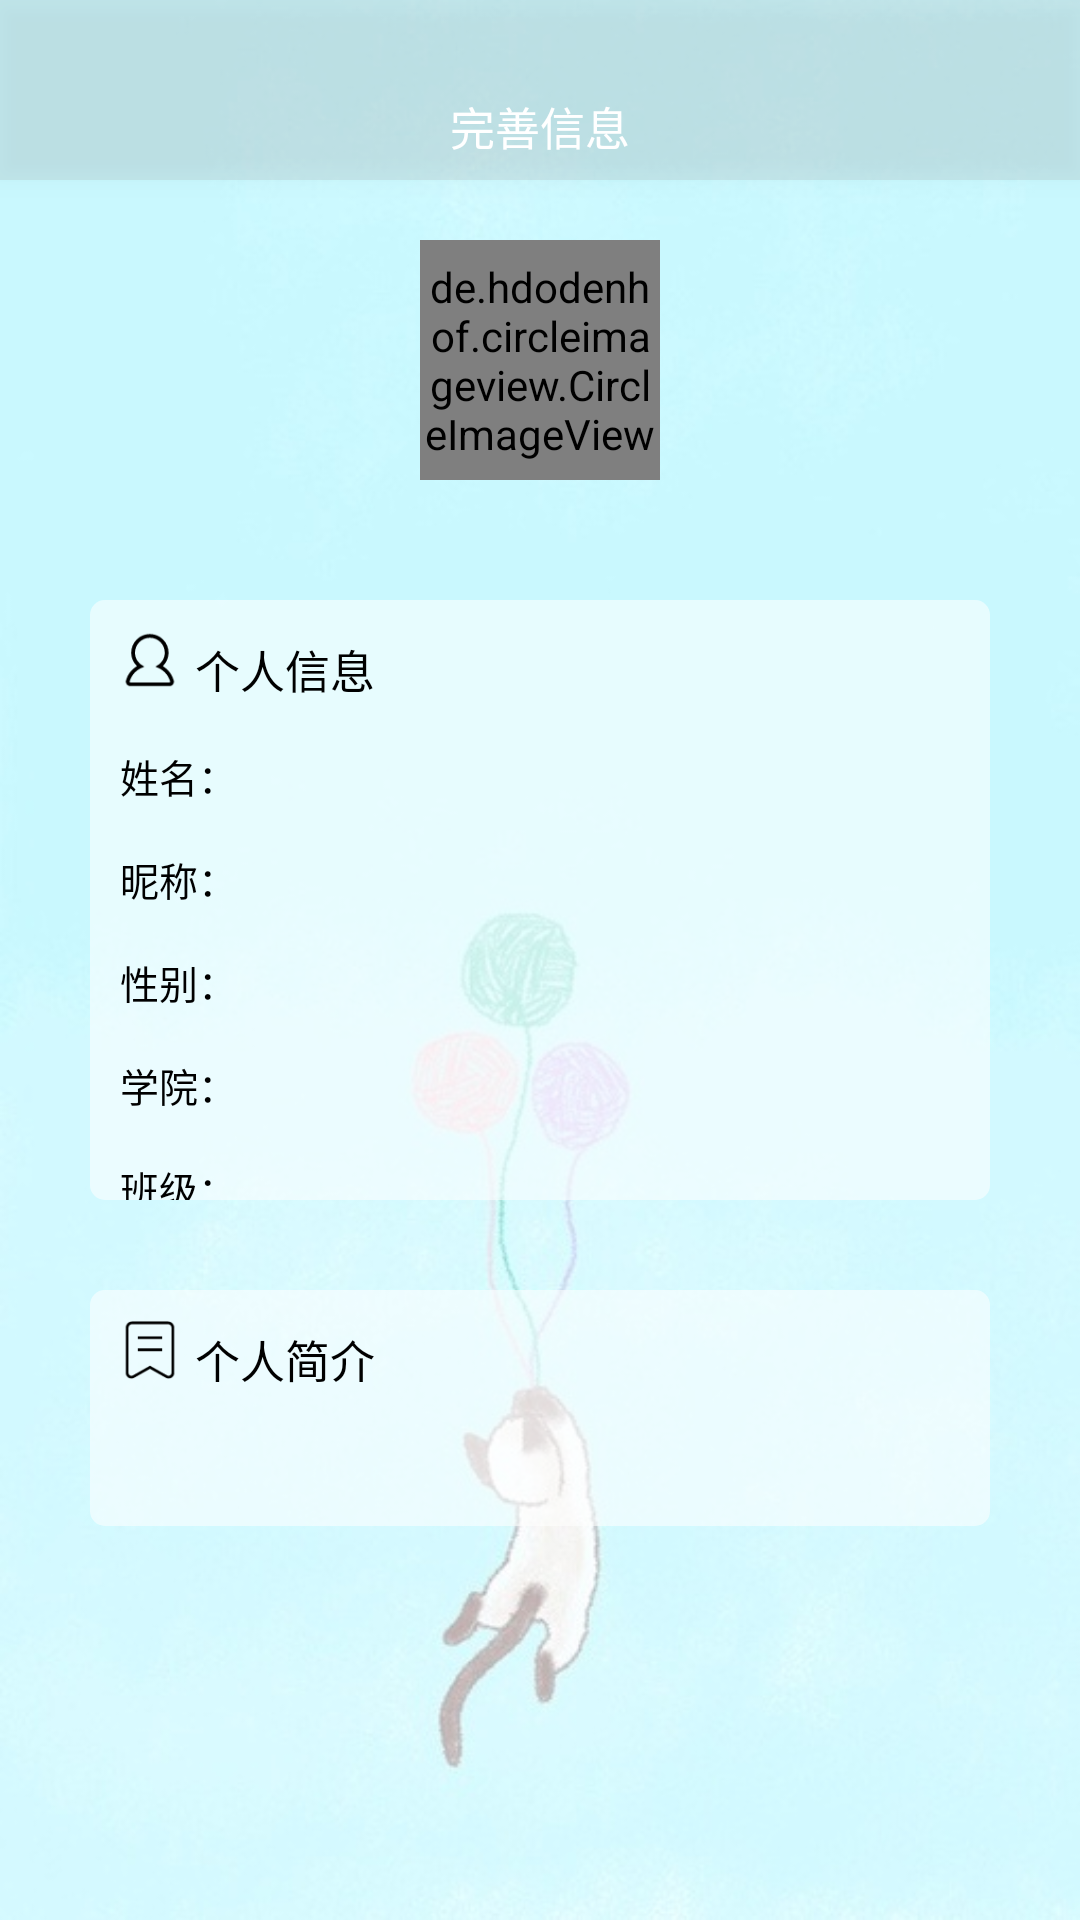

The Android layout XML behind this screen, and the referenced resources:
<!-- AndroidManifest.xml: application theme AppTheme -->
<!-- res/layout/activity_imfamation.xml -->
<?xml version="1.0" encoding="utf-8"?>
<RelativeLayout xmlns:android="http://schemas.android.com/apk/res/android"
    android:fitsSystemWindows="false"
    xmlns:tools="http://schemas.android.com/tools"
    android:layout_width="match_parent"
    android:layout_height="match_parent"
    tools:context="com.express.activity.PersonalActivity">

    <ImageView
        android:id="@+id/iv_personal_bg"
        android:src="@drawable/bg"
        android:scaleType="centerCrop"
        android:layout_width="match_parent"
        android:layout_height="match_parent" />
    <android.support.v4.widget.NestedScrollView
        android:layout_width="match_parent"
        android:layout_height="match_parent"
        android:layout_alignParentTop="true"
        android:layout_alignParentStart="true">
        <RelativeLayout
            android:layout_width="match_parent"
            android:layout_height="match_parent">
            <de.hdodenhof.circleimageview.CircleImageView
                android:layout_width="80dp"
                android:layout_height="80dp"
                android:src="@drawable/pig"
                android:layout_marginTop="80dp"
                android:layout_centerHorizontal="true"
                android:id="@+id/cm_person"/>

            <LinearLayout
                android:background="@drawable/zhu"
                android:orientation="vertical"
                android:layout_marginTop="200dp"
                android:layout_width="300dp"
                android:layout_height="200dp"
                android:layout_centerHorizontal="true">
                <LinearLayout
                    android:layout_width="match_parent"
                    android:layout_height="wrap_content">
                    <ImageView
                        android:layout_width="20dp"
                        android:layout_height="20dp"
                        android:layout_marginTop="10dp"
                        android:layout_marginLeft="10dp"
                        android:src="@drawable/personal_info" />
                    <TextView
                        android:layout_width="wrap_content"
                        android:layout_height="wrap_content"
                        android:layout_marginTop="12dp"
                        android:layout_marginLeft="5dp"
                        android:text="个人信息"
                        android:textColor="@color/black"
                        android:textSize="15sp"
                        />
                </LinearLayout>

                <LinearLayout
                    android:layout_marginTop="5dp"
                    android:layout_width="match_parent"
                    android:layout_height="wrap_content">

                    <TextView
                        android:layout_width="wrap_content"
                        android:layout_height="wrap_content"
                        android:layout_marginLeft="10dp"
                        android:layout_marginTop="10dp"
                        android:text="姓名："
                        android:textColor="@color/black"
                        android:textSize="13sp" />

                    <EditText
                        android:background="@null"
                        android:id="@+id/et_true_name"
                        android:layout_width="match_parent"
                        android:layout_height="wrap_content"
                        android:layout_marginLeft="5dp"
                        android:layout_marginTop="10dp"
                        android:textSize="13sp" />
                </LinearLayout>
                <LinearLayout
                    android:layout_width="match_parent"
                    android:layout_height="wrap_content"
                    android:layout_marginTop="5dp">
                    <TextView
                        android:layout_width="wrap_content"
                        android:layout_height="wrap_content"
                        android:layout_marginTop="10dp"
                        android:layout_marginLeft="10dp"
                        android:text="昵称："
                        android:textColor="@color/black"
                        android:textSize="13sp"
                        />
                    <EditText
                        android:background="@null"
                        android:id="@+id/et_student_id"
                        android:layout_width="match_parent"
                        android:layout_height="wrap_content"
                        android:layout_marginTop="10dp"
                        android:layout_marginLeft="5dp"
                        android:textSize="13sp"
                        />
                </LinearLayout>
                <LinearLayout
                    android:layout_marginTop="5dp"
                    android:layout_width="match_parent"
                    android:layout_height="wrap_content">

                    <TextView
                        android:layout_width="wrap_content"
                        android:layout_height="wrap_content"
                        android:layout_marginLeft="10dp"
                        android:layout_marginTop="10dp"
                        android:text="性别："
                        android:textColor="@color/black"
                        android:textSize="13sp" />

                    <EditText
                        android:background="@null"
                        android:id="@+id/et_sex"
                        android:layout_width="match_parent"
                        android:layout_height="wrap_content"
                        android:layout_marginLeft="5dp"
                        android:layout_marginTop="10dp"
                        android:textSize="13sp" />
                </LinearLayout>

                <LinearLayout
                    android:layout_marginTop="5dp"
                    android:layout_width="match_parent"
                    android:layout_height="wrap_content">
                    <TextView
                        android:layout_width="wrap_content"
                        android:layout_height="wrap_content"
                        android:layout_marginTop="10dp"
                        android:layout_marginLeft="10dp"
                        android:text="学院："
                        android:textColor="@color/black"
                        android:textSize="13sp"
                        />
                    <EditText

                        android:background="@null"
                        android:id="@+id/et_college"
                        android:layout_width="match_parent"
                        android:layout_height="wrap_content"
                        android:layout_marginTop="10dp"
                        android:layout_marginLeft="5dp"
                        android:textSize="13sp"
                        />
                </LinearLayout>
                <LinearLayout
                    android:layout_marginTop="5dp"
                    android:layout_width="match_parent"
                    android:layout_height="wrap_content">
                    <TextView
                        android:layout_width="wrap_content"
                        android:layout_height="wrap_content"
                        android:layout_marginTop="10dp"
                        android:layout_marginLeft="10dp"
                        android:text="班级："
                        android:textColor="@color/black"
                        android:textSize="13sp"
                        />
                    <EditText
                        android:background="@null"
                        android:id="@+id/et_class"
                        android:layout_width="match_parent"
                        android:layout_height="wrap_content"

                        android:layout_marginTop="10dp"
                        android:layout_marginLeft="5dp"
                        android:textSize="13sp"
                        />
                </LinearLayout>


            </LinearLayout>
            <LinearLayout
                android:id="@+id/ll_introduction"
                android:background="@drawable/zhu"
                android:orientation="vertical"
                android:layout_marginTop="430dp"
                android:layout_width="300dp"
                android:layout_height="wrap_content"
                android:layout_centerHorizontal="true">
                <LinearLayout
                    android:layout_width="match_parent"
                    android:layout_height="wrap_content">
                    <ImageView
                        android:layout_width="20dp"
                        android:layout_height="20dp"
                        android:layout_marginTop="10dp"
                        android:layout_marginLeft="10dp"
                        android:src="@drawable/personal_pro" />
                    <TextView
                        android:layout_width="wrap_content"
                        android:layout_height="wrap_content"
                        android:layout_marginTop="12dp"
                        android:layout_marginLeft="5dp"
                        android:text="个人简介"
                        android:textColor="@color/black"
                        android:textSize="15sp"
                        />
                </LinearLayout>
                <EditText
                    android:background="@null"
                    android:id="@+id/et_introduction"
                    android:layout_marginLeft="20dp"
                    android:layout_marginBottom="12dp"
                    android:layout_marginTop="15dp"
                    android:layout_width="260dp"
                    android:layout_height="match_parent"
                    android:textSize="13sp"/>
            </LinearLayout>
        </RelativeLayout>

    </android.support.v4.widget.NestedScrollView>

    <android.support.v7.widget.Toolbar
        android:paddingTop="12dp"
        android:layout_alignParentTop="true"
        android:elevation="5dp"
        android:background="#339f9f9f"
        android:id="@+id/tb_personal"
        android:layout_width="match_parent"
        android:layout_height="60dp">
        <TextView
            android:paddingTop="12dp"
            android:textColor="@color/white"
            android:textSize="15sp"
            android:text="完善信息"
            android:layout_gravity="center"
            android:layout_width="wrap_content"
            android:layout_height="wrap_content" />
    </android.support.v7.widget.Toolbar>
</RelativeLayout>
<!-- resources referenced by this layout -->
<resources>
  <!-- drawable bg: png bitmap (drawable, 270080 bytes) -->
  <!-- drawable personal_info: png bitmap (drawable, 1213 bytes) -->
  <!-- drawable personal_pro: png bitmap (drawable, 870 bytes) -->
  <!-- drawable pig: png bitmap (drawable, 472968 bytes) -->
  <!-- drawable zhu (drawable) -->
  <?xml version="1.0" encoding="utf-8"?>
  <shape xmlns:android="http://schemas.android.com/apk/res/android">
  
      
      <corners android:radius="5dip" />
      
  
      <solid android:color="#90ffffff"></solid>
  </shape>
  <style name="AppTheme" parent="Theme.AppCompat.Light.NoActionBar">
          
          <item name="colorPrimary">@color/color_accent</item>
          <item name="colorPrimaryDark">@color/color_accent</item>
          <item name="colorAccent">@color/color_accent</item>
      </style>
  <color name="color_accent">#8dc3e6</color>
  <!-- not gathered from this repository: default colours our renderer supplied (Android Studio template values) -->
  <color name="black">#FF000000</color>
  <color name="white">#FFFFFFFF</color>
</resources>
